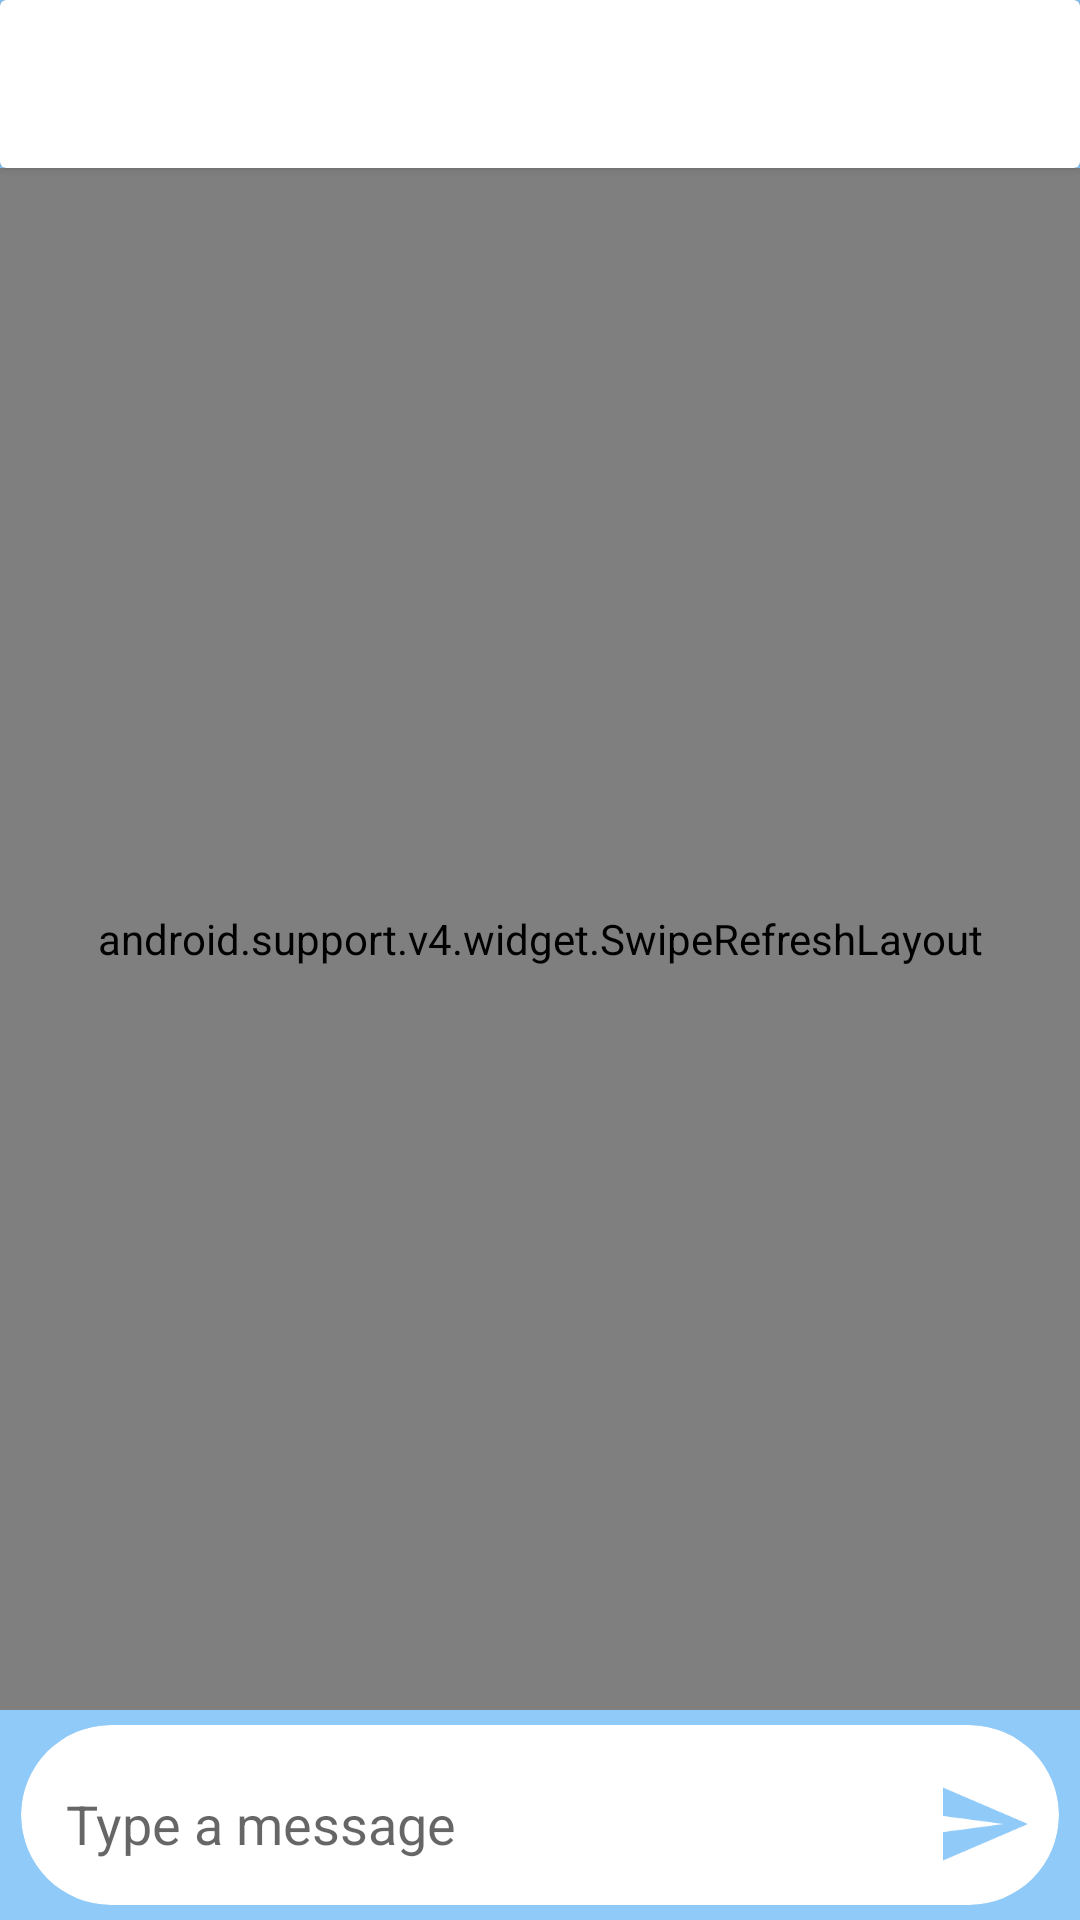

Layout XML and referenced resources for this Android screen:
<!-- AndroidManifest.xml: activity theme AppThemeDiscussionForum -->
<!-- res/layout/activity_discussion_forum.xml -->
<?xml version="1.0" encoding="utf-8"?>
<android.support.constraint.ConstraintLayout
    xmlns:android="http://schemas.android.com/apk/res/android"
    xmlns:app="http://schemas.android.com/apk/res-auto"
    xmlns:tools="http://schemas.android.com/tools"
    android:layout_width="match_parent"
    android:layout_height="match_parent"
    android:orientation="vertical"
    tools:context=".ui.activity.DiscussionForumActivity"
    android:background="@color/lightenblue">
    <include layout="@layout/toolbar_main"
        android:id="@+id/include2"/>
    <android.support.v4.widget.SwipeRefreshLayout
        android:id="@+id/swipeRefreshLayout"
        android:layout_width="0dp"
        android:layout_height="0dp"
        app:layout_constraintEnd_toEndOf="parent"
        app:layout_constraintStart_toStartOf="parent"
        app:layout_constraintTop_toBottomOf="@+id/include2"
        app:layout_constraintBottom_toTopOf="@+id/linearLayout">

        <RelativeLayout
            android:layout_width="0dp"
            android:layout_height="0dp"
            android:fillViewport="true"
            app:layout_constraintEnd_toEndOf="parent"
            app:layout_constraintStart_toStartOf="parent"
            app:layout_constraintTop_toTopOf="@+id/swipeRefreshLayout"
            app:layout_constraintBottom_toBottomOf="@+id/swipeRefreshLayout">

            <android.support.v7.widget.RecyclerView
                android:id="@+id/recyclerViewDisForum"
                android:layout_width="match_parent"
                android:layout_height="match_parent"
                android:paddingStart="8dp"
                android:paddingEnd="8dp"
                app:layout_constraintVertical_bias="0.0"
                android:background="@color/lightenblue"/>
        </RelativeLayout>
    </android.support.v4.widget.SwipeRefreshLayout>

    <android.support.v7.widget.CardView
        android:layout_width="match_parent"
        android:layout_height="70dp"
        app:cardBackgroundColor="@android:color/transparent"
        app:cardElevation="0dp"
        android:layout_marginStart="7dp"
        android:layout_marginEnd="7dp"
        android:paddingTop="5dp"
        android:paddingBottom="5dp"
        android:layout_alignParentBottom="true"
        app:layout_constraintBottom_toBottomOf="parent"
        android:id="@+id/linearLayout">
    <android.support.v7.widget.CardView
        android:layout_width="match_parent"
        android:layout_height="match_parent"
        android:orientation="vertical"
        android:layout_marginBottom="5dp"
        android:layout_marginTop="5dp"
        app:cardCornerRadius="30dp"
        android:padding="10dp"
        app:cardElevation="0dp"
        android:layout_gravity="center">

        <LinearLayout
            android:layout_width="match_parent"
            android:layout_height="60dp"
            android:layout_marginTop="3dp"
            android:layout_marginBottom="4dp"
            android:orientation="horizontal"
            android:padding="5dp">

            <EditText
                android:id="@+id/et_discussionText"
                android:layout_width="0dp"
                android:layout_height="match_parent"
                android:layout_weight="0.9"
                android:background="@null"
                android:hint="Type a message"
                android:paddingStart="10dp"
                android:paddingEnd="10dp" />

            <ImageView
                android:id="@+id/send_message"
                android:layout_width="0dp"
                android:layout_height="match_parent"
                android:layout_weight="0.1"
                android:paddingRight="5dp"
                android:src="@drawable/ic_send_button" />
        </LinearLayout>
    </android.support.v7.widget.CardView>
    </android.support.v7.widget.CardView>


</android.support.constraint.ConstraintLayout>
<!-- res/layout/toolbar_main.xml (included above) -->
<android.support.v7.widget.CardView android:layout_width="match_parent"
    android:layout_height="?attr/actionBarSize"
    android:elevation="10dp"
    xmlns:android="http://schemas.android.com/apk/res/android">

    <android.support.v7.widget.Toolbar
        android:id="@+id/toolbar_main"
        android:layout_width="match_parent"
        android:layout_height="match_parent" />
</android.support.v7.widget.CardView>
<!-- resources referenced by this layout -->
<resources>
  <color name="lightenblue">#90caf9</color>
  <!-- drawable ic_send_button (drawable) -->
  <vector android:height="24dp" android:viewportHeight="535.5"
      android:viewportWidth="535.5" android:width="24dp" xmlns:android="http://schemas.android.com/apk/res/android">
      <path android:fillColor="@color/lightenblue" android:pathData="M0,497.25l535.5,-229.5l-535.5,-229.5l0,178.5l382.5,51l-382.5,51z"/>
  </vector>
  <style name="AppThemeDiscussionForum" parent="Theme.AppCompat.Light.NoActionBar">
          
          <item name="colorPrimary">@color/colorPrimary</item>
          <item name="colorPrimaryDark">@color/colorPrimaryDark</item>
      </style>
  <color name="colorPrimary">#00acee</color>
  <color name="colorPrimaryDark">#d1cfcf</color>
</resources>
